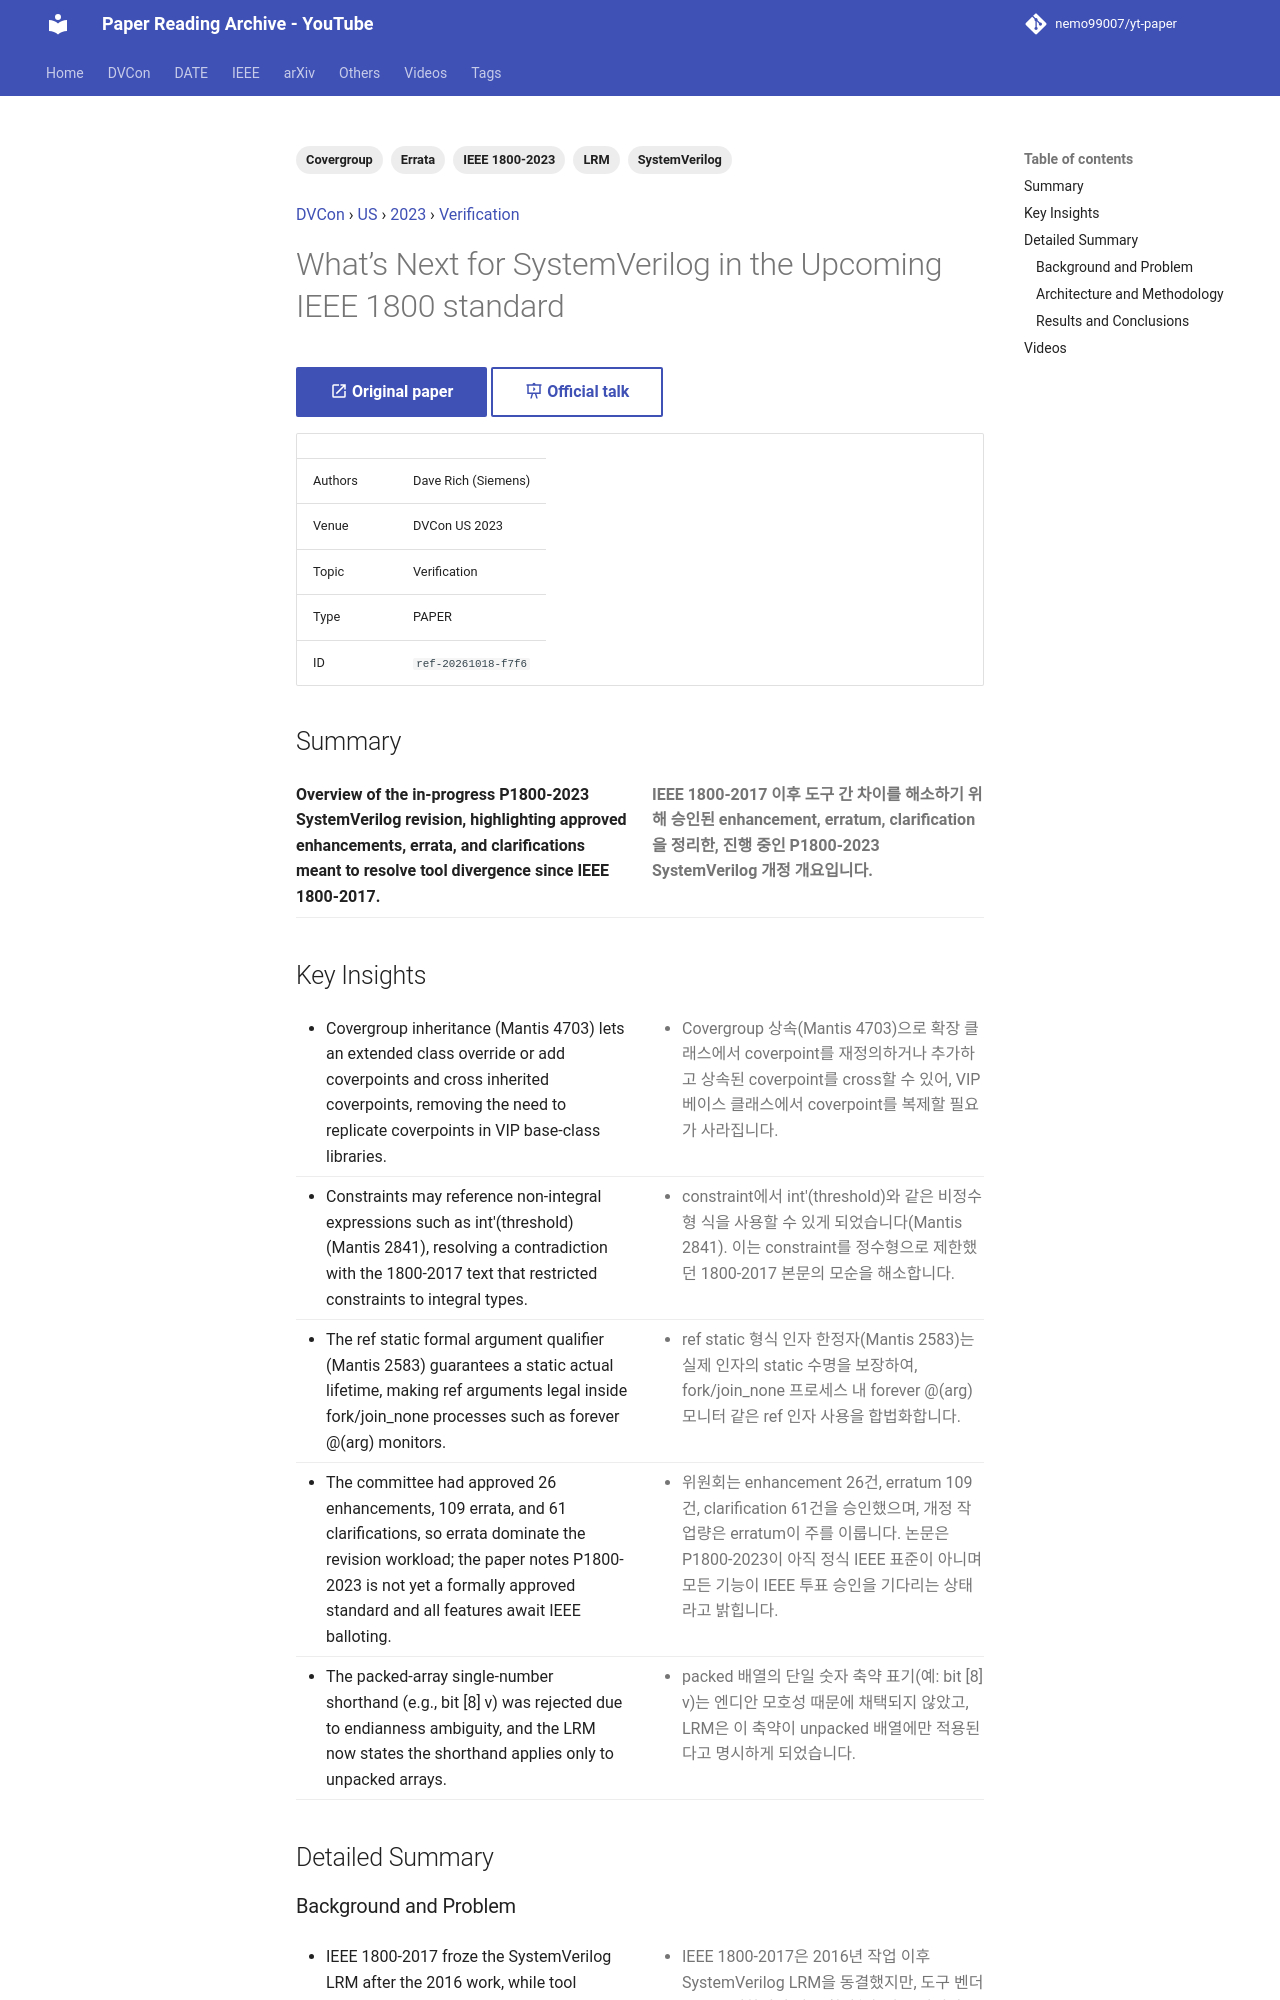

repository: nemo99007/yt-paper · page: papers/ref-20261018-f7f6-whats-next-for-systemverilog-in-the-upcoming-ieee-1800-stand/index.html · generator: mkdocs

---
id: ref-20261018-f7f6
title: What’s Next for SystemVerilog in the Upcoming IEEE 1800 standard
date: '2025-10-10'
venue: DVCon
region: US
year: 2023
category: Verification
tags:
- SystemVerilog
- IEEE 1800-2023
- LRM
- Covergroup
- Errata
source_type: PAPER
source_url: https://dvcon-proceedings.org/wp-content/uploads/1114-Whats-Next-for-SystemVerilog-in-the-Upcoming-IEEE-1800-standard.pdf
authors: Dave Rich (Siemens)
youtube_videos:
- video_id: gk4Nr1n50Ac
  url: https://www.youtube.com/watch?v=gk4Nr1n50Ac
  title: '[DVCON2023]What’s Next for SystemVerilog in the Upcoming IEEE 1800 standard'
  timestamp: null
---


<!-- generated by yt-paper; edits will be overwritten -->
[DVCon](../dvcon/index.md) › [US](../dvcon/us.md) › [2023](../dvcon/by-year.md#2023) › [Verification](../dvcon/by-topic.md#verification)

# What’s Next for SystemVerilog in the Upcoming IEEE 1800 standard

[:material-open-in-new: Original paper](https://dvcon-proceedings.org/wp-content/uploads/1114-Whats-Next-for-SystemVerilog-in-the-Upcoming-IEEE-1800-standard.pdf){ .md-button .md-button--primary target=_blank } [:material-presentation-play: Official talk](https://youtu.be/jCMKjm4obII){ .md-button target=_blank }

| | |
|---|---|
| Authors | Dave Rich (Siemens) |
| Venue | DVCon US 2023 |
| Topic | Verification |
| Type | PAPER |
| ID | `ref-20261018-f7f6` |

## Summary

<div class="bi" markdown>
<div class="bi-en" markdown>

**Overview of the in-progress P1800-2023 SystemVerilog revision, highlighting approved enhancements, errata, and clarifications meant to resolve tool divergence since IEEE 1800-2017.**

</div>
<div class="bi-ko" markdown>

**IEEE 1800-2017 이후 도구 간 차이를 해소하기 위해 승인된 enhancement, erratum, clarification을 정리한, 진행 중인 P1800-2023 SystemVerilog 개정 개요입니다.**

</div>
</div>

## Key Insights

<div class="bi" markdown>
<div class="bi-en" markdown>

- Covergroup inheritance (Mantis 4703) lets an extended class override or add coverpoints and cross inherited coverpoints, removing the need to replicate coverpoints in VIP base-class libraries.

</div>
<div class="bi-ko" markdown>

- Covergroup 상속(Mantis 4703)으로 확장 클래스에서 coverpoint를 재정의하거나 추가하고 상속된 coverpoint를 cross할 수 있어, VIP 베이스 클래스에서 coverpoint를 복제할 필요가 사라집니다.

</div>
</div>

<div class="bi" markdown>
<div class="bi-en" markdown>

- Constraints may reference non-integral expressions such as int'(threshold) (Mantis 2841), resolving a contradiction with the 1800-2017 text that restricted constraints to integral types.

</div>
<div class="bi-ko" markdown>

- constraint에서 int'(threshold)와 같은 비정수형 식을 사용할 수 있게 되었습니다(Mantis 2841). 이는 constraint를 정수형으로 제한했던 1800-2017 본문의 모순을 해소합니다.

</div>
</div>

<div class="bi" markdown>
<div class="bi-en" markdown>

- The ref static formal argument qualifier (Mantis 2583) guarantees a static actual lifetime, making ref arguments legal inside fork/join_none processes such as forever @(arg) monitors.

</div>
<div class="bi-ko" markdown>

- ref static 형식 인자 한정자(Mantis 2583)는 실제 인자의 static 수명을 보장하여, fork/join_none 프로세스 내 forever @(arg) 모니터 같은 ref 인자 사용을 합법화합니다.

</div>
</div>

<div class="bi" markdown>
<div class="bi-en" markdown>

- The committee had approved 26 enhancements, 109 errata, and 61 clarifications, so errata dominate the revision workload; the paper notes P1800-2023 is not yet a formally approved standard and all features await IEEE balloting.

</div>
<div class="bi-ko" markdown>

- 위원회는 enhancement 26건, erratum 109건, clarification 61건을 승인했으며, 개정 작업량은 erratum이 주를 이룹니다. 논문은 P1800-2023이 아직 정식 IEEE 표준이 아니며 모든 기능이 IEEE 투표 승인을 기다리는 상태라고 밝힙니다.

</div>
</div>

<div class="bi" markdown>
<div class="bi-en" markdown>

- The packed-array single-number shorthand (e.g., bit [8] v) was rejected due to endianness ambiguity, and the LRM now states the shorthand applies only to unpacked arrays.

</div>
<div class="bi-ko" markdown>

- packed 배열의 단일 숫자 축약 표기(예: bit [8] v)는 엔디안 모호성 때문에 채택되지 않았고, LRM은 이 축약이 unpacked 배열에만 적용된다고 명시하게 되었습니다.

</div>
</div>

## Detailed Summary
